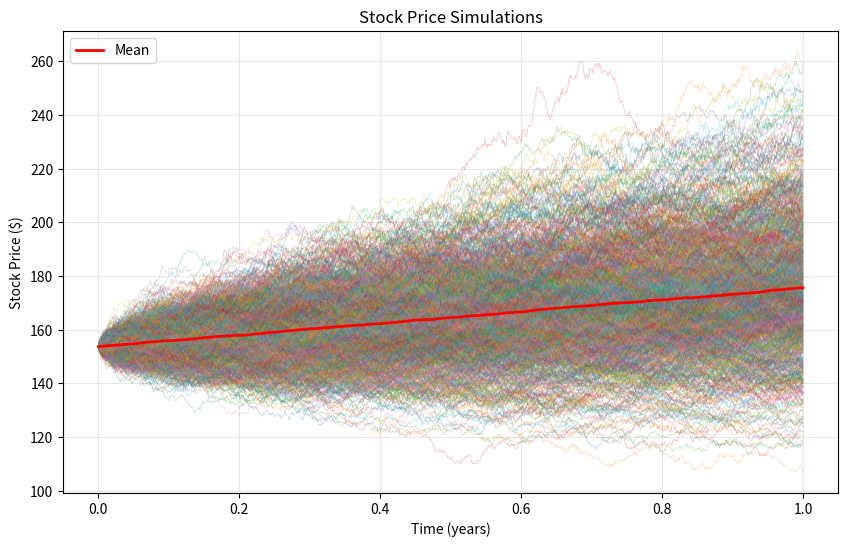

Generate this figure with matplotlib:
import numpy as np
import matplotlib.pyplot as plt

def simulate_stock_prices(S0=153.77, mu=0.1381, sigma=0.1385, T=1, dt=0.001, n_sims=1000):
    """
    Simulate stock prices using geometric Brownian motion.
    
    Parameters:
    S0: initial stock price
    mu: expected return (drift)
    sigma: volatility
    T: time horizon in years
    dt: time step
    n_sims: number of simulations
    """

    n_steps = int(T / dt)
    t = np.linspace(0, T, n_steps)
    
    # Initialize array for stock prices
    S = np.zeros((n_steps, n_sims))
    S[0] = S0
    
    # Simulate prices for each path
    for i in range(1, n_steps):
        dW = np.random.normal(0, np.sqrt(dt), n_sims)
        S[i] = S[i-1] * np.exp((mu - 0.5*sigma**2)*dt + sigma*dW)
    
    return t, S

# Run the simulation to create t and prices
t, prices = simulate_stock_prices()

# Plot stock simulations
plt.figure(figsize=(10, 6))
plt.plot(t, prices, alpha=0.3, linewidth=0.5)
plt.plot(t, np.mean(prices, axis=1), 'r-', linewidth=2, label='Mean')
plt.title('Stock Price Simulations')
plt.xlabel('Time (years)')
plt.ylabel('Stock Price ($)')
plt.legend()
plt.grid(True, alpha=0.3)
plt.show()
